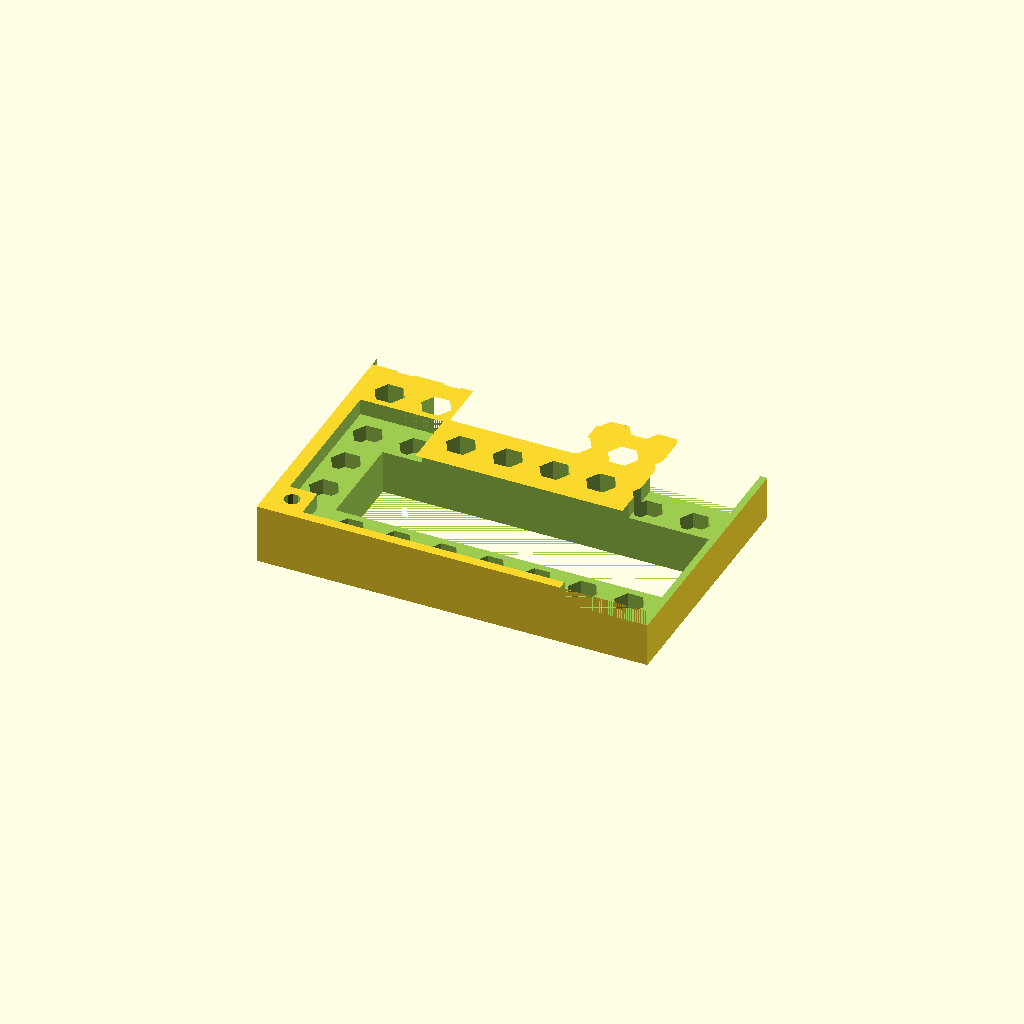
Cell 1 — every parameter at its default value.
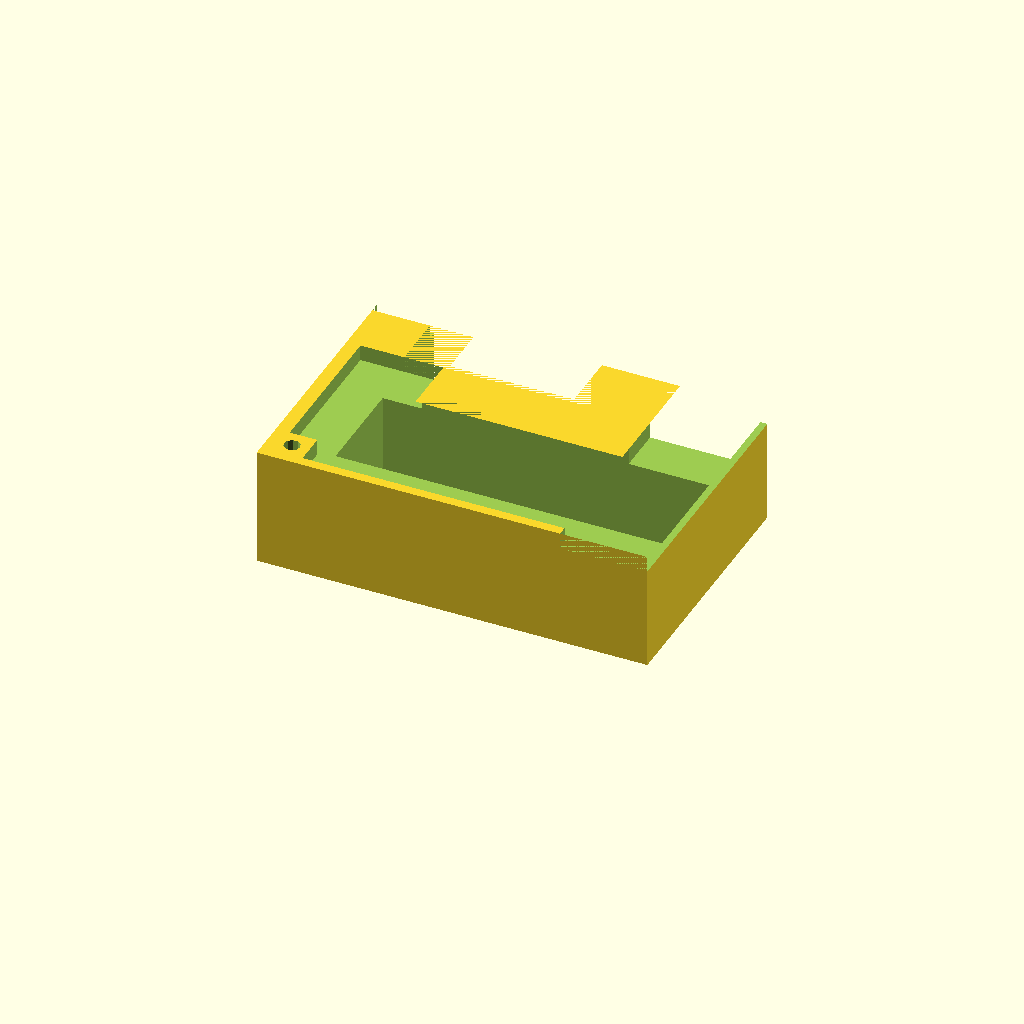
Cell 2: the same model with pedestal_height = 26.
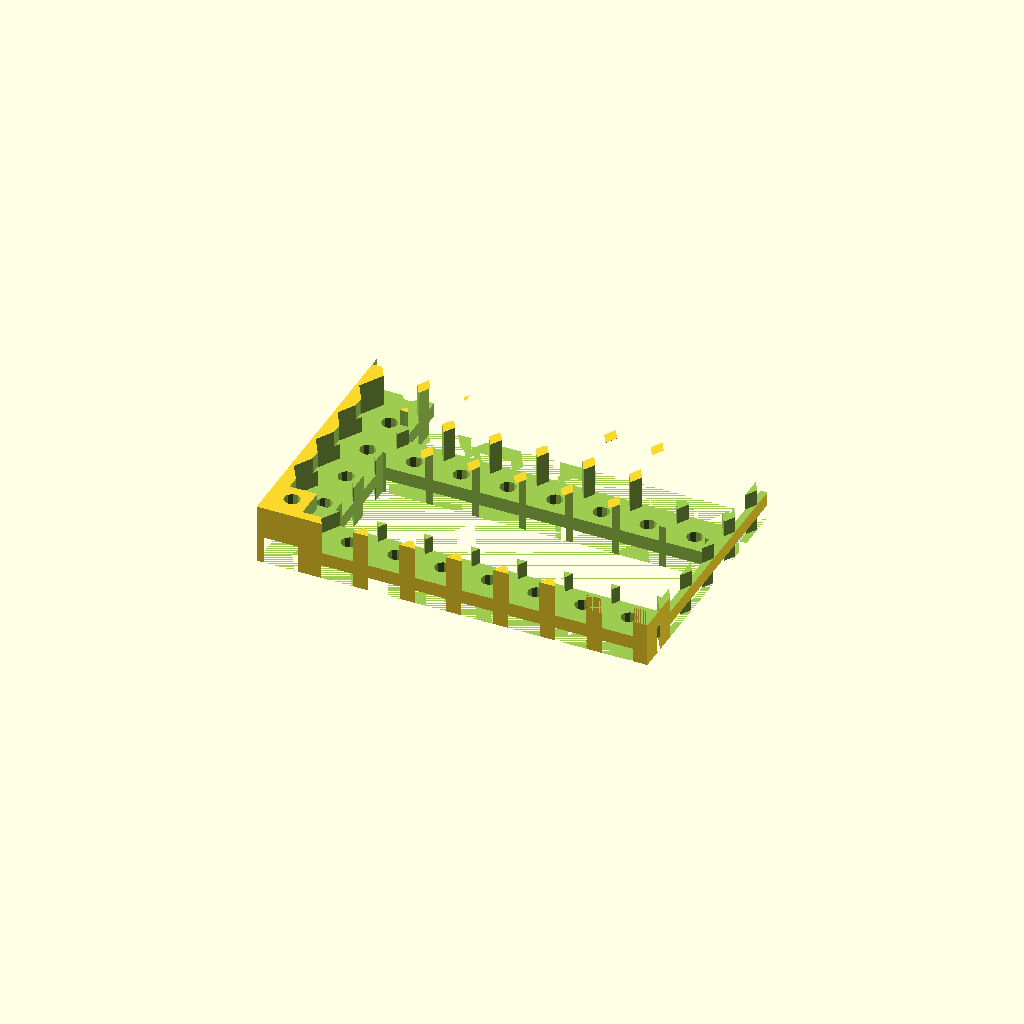
Cell 3: the same model with nut_size = 13.2.
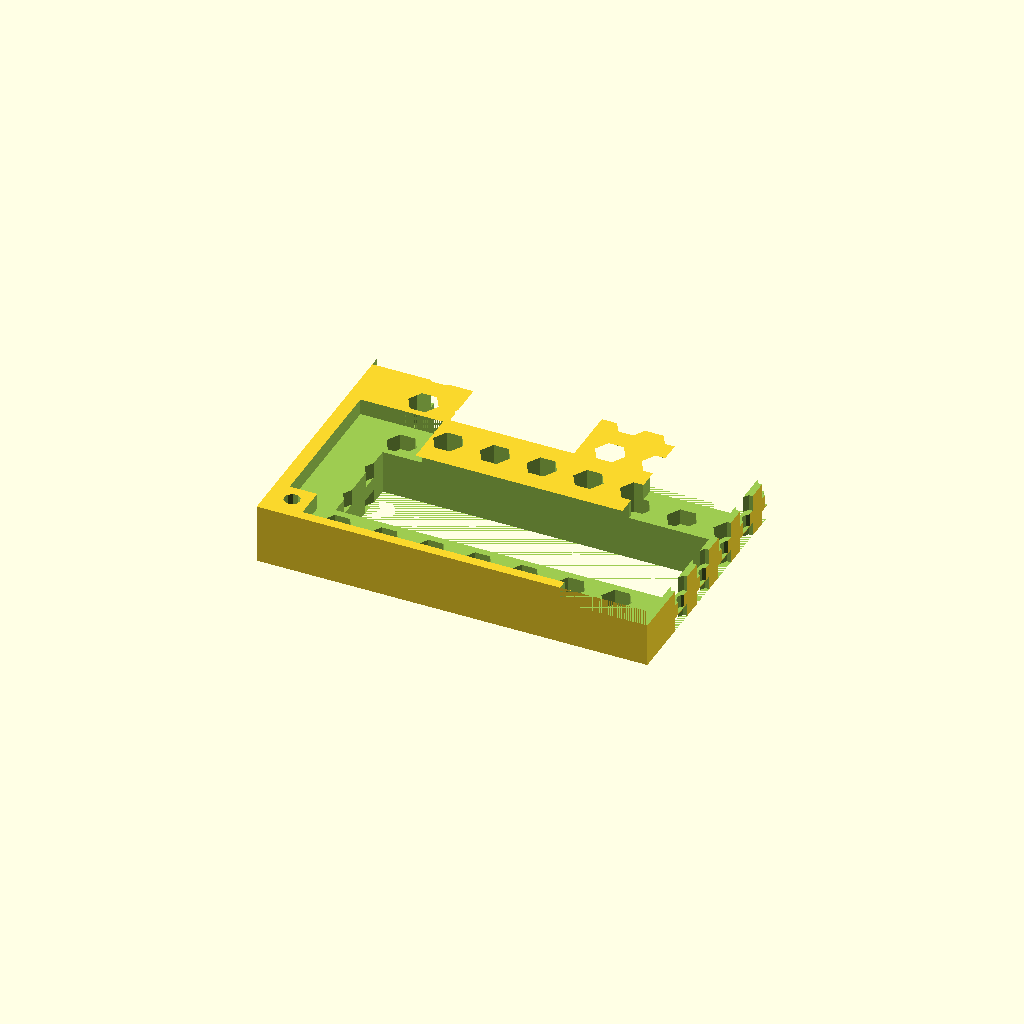
Cell 4 — MLAB_grid_xoffset set to 14.72, the other parameters unchanged.
One fixed orthographic camera (rotation 55°, 0°, 25°; colour scheme Cornfield) for every cell.
The OpenSCAD source (ARM/RapsberryPi/CAD/RaspiAB_coaster_frame.scad):

pedestal_height = 13;   // designed for use the MLAB standard 12mm screws.
mount_hole = 3.5;
clear = 0.175;
nut_size = 6.6;

MLAB_grid_xoffset = 7.36;
MLAB_grid_yoffset = 5.61;
MLAB_grid = 10.16;

ODROID_holes_offset = 5.25;
ODROID_holes_xdistance = 86;
ODROID_holes_ydistance = 82;

difference () {
	cube([85,56,pedestal_height]);          // base plastics brick

	//mount holes for Raspberry Pi model A/B 

        translate ([ODROID_holes_offset, ODROID_holes_offset,0])
        cylinder (h = 6, r= (nut_size+clear)/2, $fn=6);
        translate ([ODROID_holes_offset, ODROID_holes_offset, 6.2])  // one solid layer for slicer (the holes will be pierced on demand )
        cylinder (h = pedestal_height, r= mount_hole/2, $fn=10);

        translate ([ODROID_holes_offset + ODROID_holes_xdistance, ODROID_holes_offset, 0])
        cylinder (h = 6, r= (nut_size+clear)/2, $fn=6);
        translate ([ODROID_holes_offset + ODROID_holes_xdistance, ODROID_holes_offset, 6.2])  // one solid layer for slicer (the holes will be pierced on demand )
        cylinder (h = pedestal_height, r= mount_hole/2, $fn=10);


/////////////////////////////////////////
//      holes for components at the bottom side of the PCB.

	translate ([15.5, 84 , pedestal_height - 3]) // IO connector
	cube([64, 6, 5]);
        
        translate ([3, 9, pedestal_height - 3.5])  // USB connector
	cube([18,33,5]);


        translate ([9, 2.1 , pedestal_height - 3.5]) // HOLE for ODROD's USB and Ethernet connectors
	cube([73,27,5]);

	translate ([66, 0 , pedestal_height - 3.5]) // HOLE for ODROD's Passive components and power wires to MLAB UNIPOWER module. 
	cube([20,79,5]);

	translate ([0, 54 , pedestal_height - 3]) // Jack connectors
	cube([30,28,5]);


	translate ([22, 43 , pedestal_height - 3.5]) // eMMc Card 
	cube([27,18,5]);

        ////////////////////////////////////////

// MLAB grid holes
        grid_list = [for (j = [MLAB_grid_xoffset : MLAB_grid: 90], i = [MLAB_grid_yoffset :MLAB_grid: 95]) if (!(j>80 && i>80) && !(j<10 && i<10) && !(j<10 && i>80) && !(j>80 && i<10) ) [j, i] ];
        for (j = grid_list) {
                translate (concat(j, [0]))
                cylinder (h = 3, r= (nut_size+clear)/2, $fn=6);
                translate (concat(j, [3.2]))  // one solid layer for slicer (the holes will be pierced on demand )
                cylinder (h = pedestal_height /3, r= mount_hole/2, $fn=10);
                translate (concat(j, [6.0]))
                cylinder (h = 10, r= nut_size/2, $fn=6);
        }
        
        
////  lightening central holes
        
	translate ([12.5,10, 0])  
	cube([71,22,pedestal_height ]);        
        
	translate ([12.5,42, 0])  
	cube([71,40,pedestal_height ]);        

}
Customizer parameters (derived from the source; name, type, default, range or options):
pedestal_height: number, default 13
mount_hole: number, default 3.5
clear: number, default 0.175
nut_size: number, default 6.6
MLAB_grid_xoffset: number, default 7.36
MLAB_grid_yoffset: number, default 5.61
MLAB_grid: number, default 10.16
ODROID_holes_offset: number, default 5.25
ODROID_holes_xdistance: number, default 86
ODROID_holes_ydistance: number, default 82
